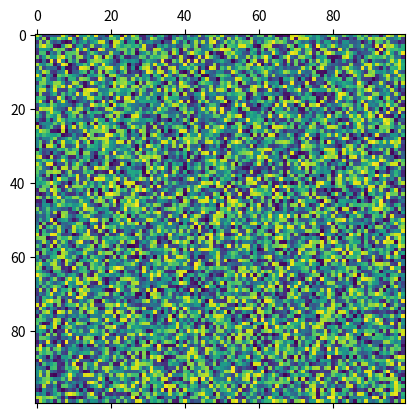

This chart was generated by the following Python code:
import numpy as np
import matplotlib.pyplot as plt 
import matplotlib.animation as animation
import random

N = 100
ON = 255
OFF = 0
vals = range(256)

# populate grid with random on/off - more off than on
grid = np.random.choice(vals, N*N).reshape(N, N)

def color(n):
    if 0 <= n < 64:
        return 1
    elif 64 <= n < 128:
        return 2
    elif 128 <= n < 192:
        return 3
    else:
        return 4

def update(data):
  global grid
  # copy grid since we require 8 neighbors for calculation
  # and we go line by line 
  newGrid = grid.copy()
  for i in range(N):
    for j in range(N):
      # compute 8-neghbor sum 
      # using toroidal boundary conditions - x and y wrap around 
      # so that the simulaton takes place on a toroidal surface.
      colors = {1:0,2:0,3:0,4:0}

      colors[color(grid[i, (j-1)%N])] += 1
      colors[color(grid[i, (j+1)%N])] += 1
      colors[color(grid[(i-1)%N, j])] += 1
      colors[color(grid[(i+1)%N, j])] += 1
      colors[color(grid[(i-1)%N, (j-1)%N])] += 1
      colors[color(grid[(i-1)%N, (j+1)%N])] += 1
      colors[color(grid[(i+1)%N, (j-1)%N])] += 1
      colors[color(grid[(i+1)%N, (j+1)%N])] += 1

      popularColor = max(colors, key=colors.get)
      cantidad = max(colors.values())
      if cantidad >= 7:
        newGrid[i, j] = abs(popularColor-4)*64
      elif 4 < cantidad < 7:
        newGrid[i,j] = popularColor*64 - 1
      else:
        newGrid[i, j] = grid[i,j]
  mat.set_data(newGrid)
  grid = newGrid
  return [mat]

# set up animation
fig, ax = plt.subplots()
mat = ax.matshow(grid)
ani = animation.FuncAnimation(fig, update, interval=50,
                              save_count=50)
plt.show()